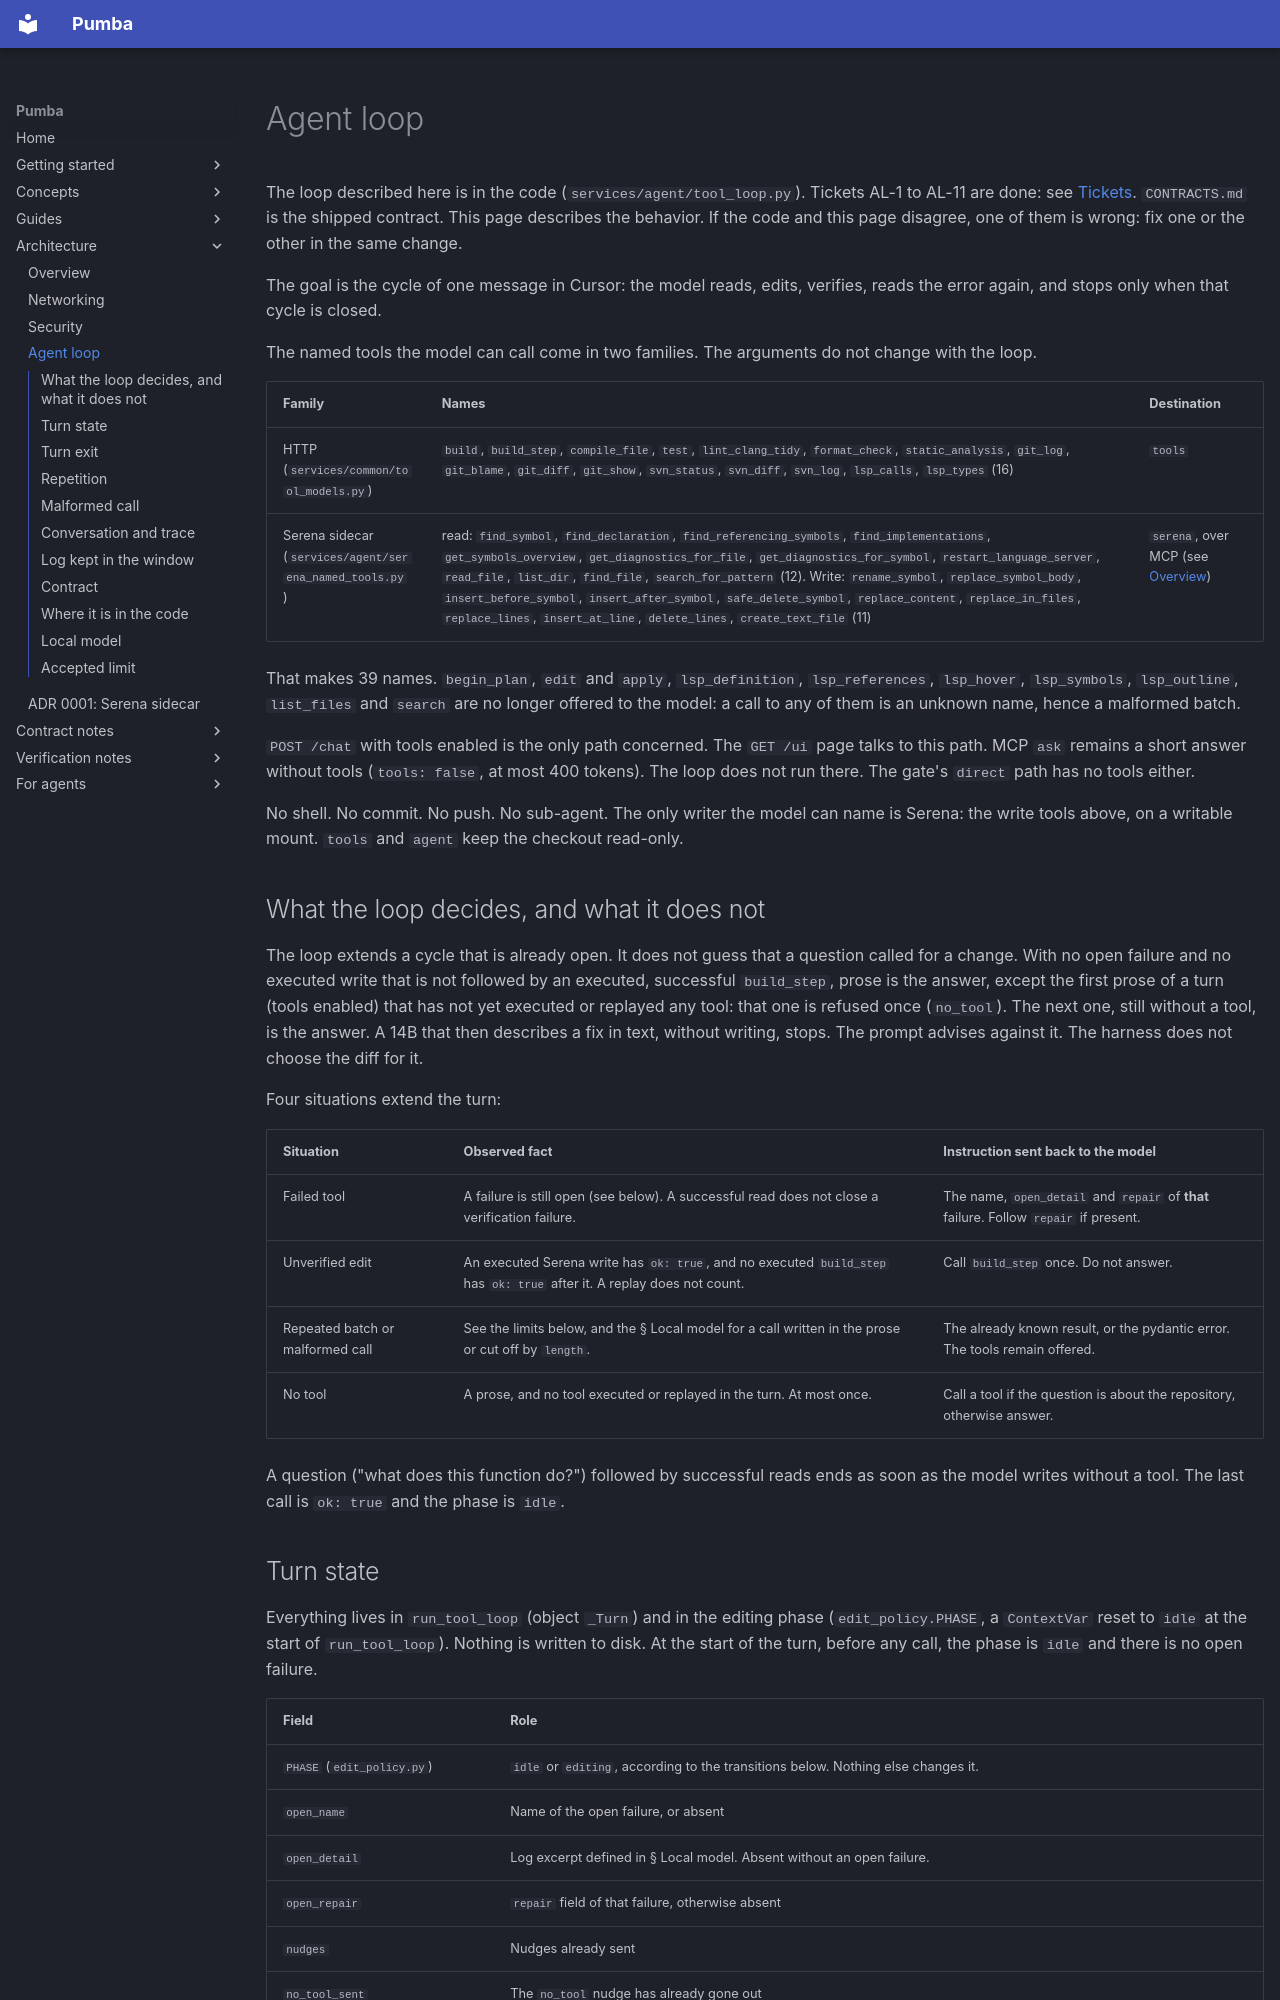

repository: SPluszkiewicz/pumba · page: architecture/agent-loop/index.html · generator: mkdocs

# Agent loop

The loop described here is in the code (`services/agent/tool_loop.py`).
Tickets AL-1 to AL-11 are done: see [Tickets](../notes/verification/agent-loop-tickets.md).
`CONTRACTS.md` is the shipped contract. This page describes the behavior. If
the code and this page disagree, one of them is wrong: fix one or the
other in the same change.

The goal is the cycle of one message in Cursor: the model reads, edits,
verifies, reads the error again, and stops only when that cycle is closed.

The named tools the model can call come in two families. The arguments do
not change with the loop.

| Family | Names | Destination |
| --- | --- | --- |
| HTTP (`services/common/tool_models.py`) | `build`, `build_step`, `compile_file`, `test`, `lint_clang_tidy`, `format_check`, `static_analysis`, `git_log`, `git_blame`, `git_diff`, `git_show`, `svn_status`, `svn_diff`, `svn_log`, `lsp_calls`, `lsp_types` (16) | `tools` |
| Serena sidecar (`services/agent/serena_named_tools.py`) | read: `find_symbol`, `find_declaration`, `find_referencing_symbols`, `find_implementations`, `get_symbols_overview`, `get_diagnostics_for_file`, `get_diagnostics_for_symbol`, `restart_language_server`, `read_file`, `list_dir`, `find_file`, `search_for_pattern` (12). Write: `rename_symbol`, `replace_symbol_body`, `insert_before_symbol`, `insert_after_symbol`, `safe_delete_symbol`, `replace_content`, `replace_in_files`, `replace_lines`, `insert_at_line`, `delete_lines`, `create_text_file` (11) | `serena`, over MCP (see [Overview](overview.md#the-serena-sidecar)) |

That makes 39 names. `begin_plan`, `edit` and `apply`,
`lsp_definition`, `lsp_references`, `lsp_hover`, `lsp_symbols`,
`lsp_outline`, `list_files` and `search` are no longer offered to the model:
a call to any of them is an unknown name, hence a malformed batch.

`POST /chat` with tools enabled is the only path concerned. The
`GET /ui` page talks to this path. MCP `ask` remains a short answer
without tools (`tools: false`, at most 400 tokens). The loop does not run
there. The gate's `direct` path has no tools either.

No shell. No commit. No push. No sub-agent. The only
writer the model can name is Serena: the write tools
above, on a writable mount. `tools` and `agent` keep the checkout
read-only.

## What the loop decides, and what it does not

The loop extends a cycle that is already open. It does not guess that a
question called for a change. With no open failure and no
executed write that is not followed by an executed, successful `build_step`,
prose is the answer, except the first prose of a turn (tools enabled)
that has not yet executed or replayed any tool: that one is refused
once (`no_tool`). The next one, still without a tool, is the answer. A
14B that then describes a fix in text, without writing,
stops. The prompt advises against it. The harness does not choose
the diff for it.

Four situations extend the turn:

| Situation | Observed fact | Instruction sent back to the model |
| --- | --- | --- |
| Failed tool | A failure is still open (see below). A successful read does not close a verification failure. | The name, `open_detail` and `repair` of **that** failure. Follow `repair` if present. |
| Unverified edit | An executed Serena write has `ok: true`, and no executed `build_step` has `ok: true` after it. A replay does not count. | Call `build_step` once. Do not answer. |
| Repeated batch or malformed call | See the limits below, and the § Local model for a call written in the prose or cut off by `length`. | The already known result, or the pydantic error. The tools remain offered. |
| No tool | A prose, and no tool executed or replayed in the turn. At most once. | Call a tool if the question is about the repository, otherwise answer. |

A question ("what does this function do?") followed by successful
reads ends as soon as the model writes without a tool. The last
call is `ok: true` and the phase is `idle`.
